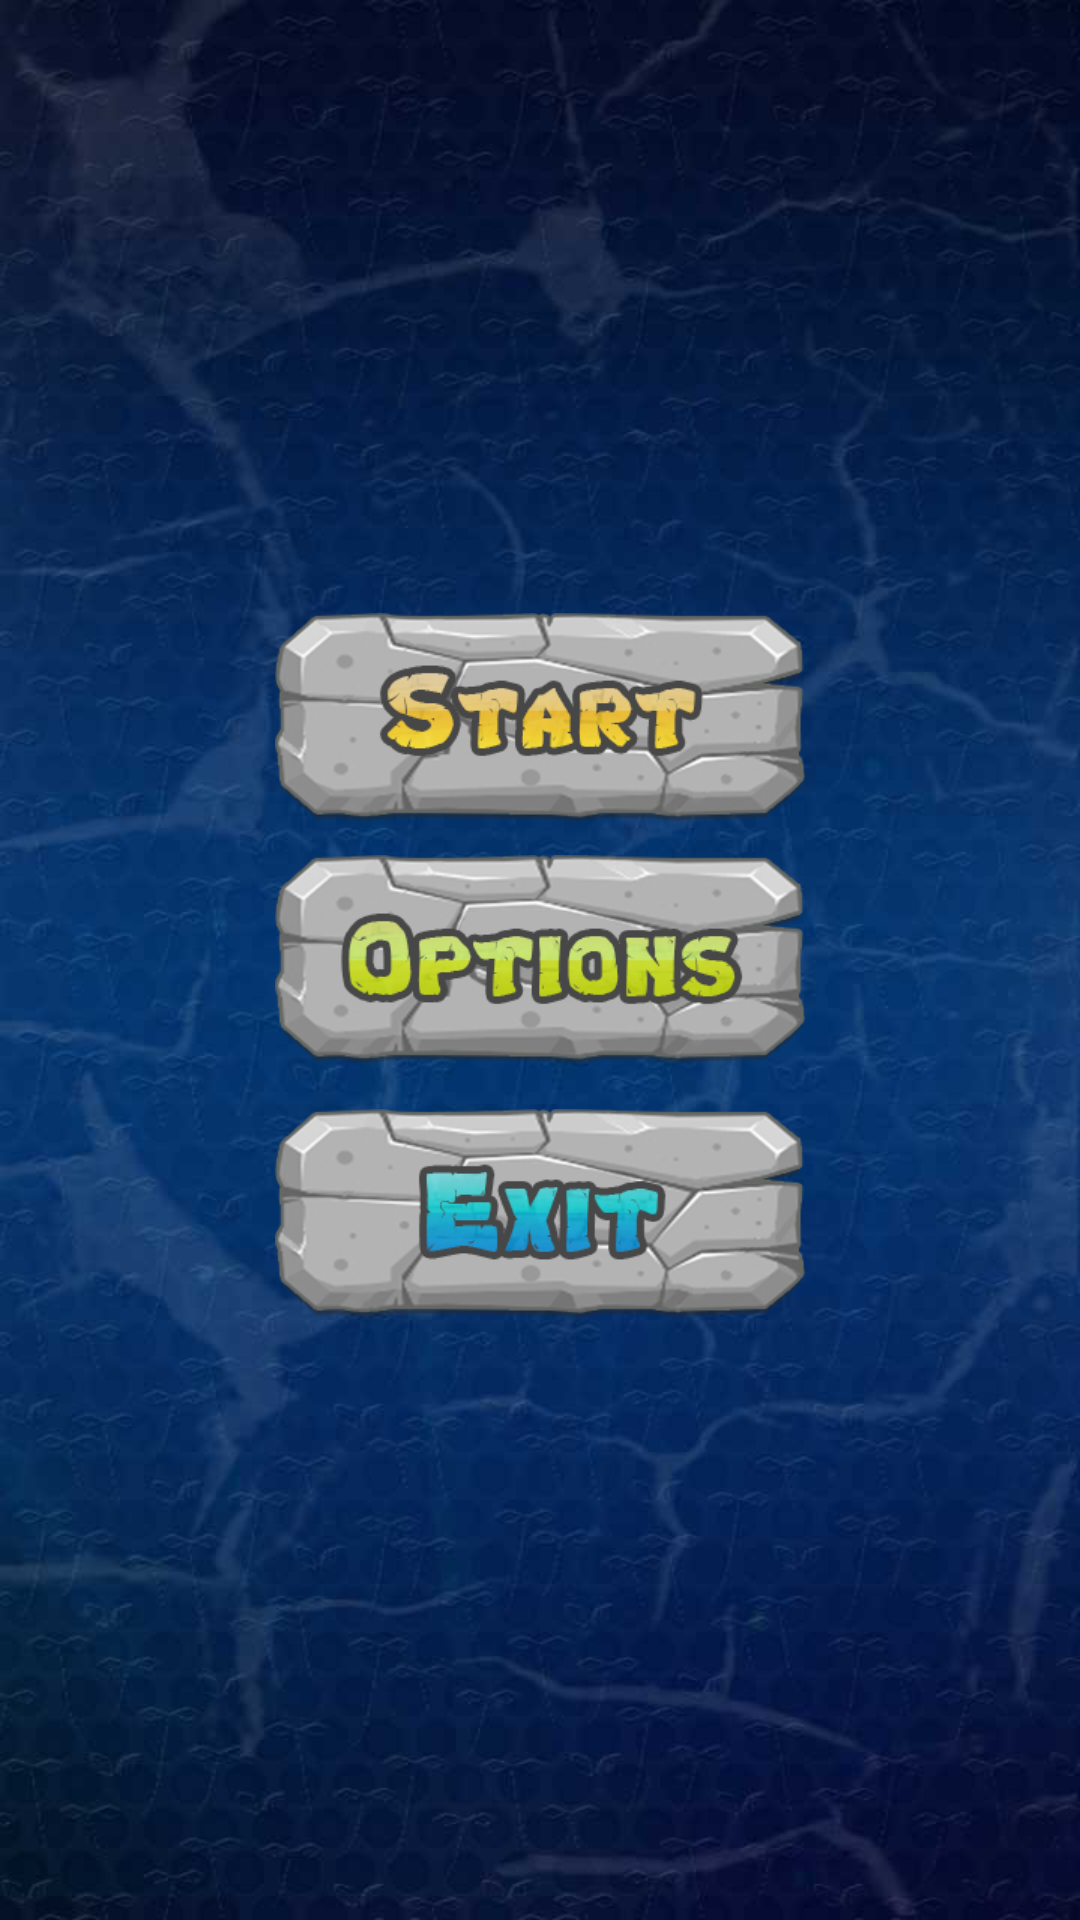

Android layout source for this screen:
<!-- AndroidManifest.xml: application theme android:Theme.NoTitleBar -->
<!-- res/layout/android_test2.xml -->
<?xml version="1.0" encoding="utf-8"?>

<RelativeLayout xmlns:android="http://schemas.android.com/apk/res/android"
    android:layout_width="match_parent"
    android:layout_height="match_parent"
    android:background="@drawable/bg_screen" >

    <ImageView
        android:id="@+id/imageView1"
        android:layout_width="wrap_content"
        android:layout_height="wrap_content"
        android:layout_above="@+id/imageView2"
        android:layout_centerHorizontal="true"
        android:layout_marginBottom="11dp"
        android:src="@drawable/start" />

    <ImageView
        android:id="@+id/imageView2"
        android:layout_width="wrap_content"
        android:layout_height="wrap_content"
        android:layout_alignLeft="@+id/imageView1"
        android:layout_centerVertical="true"
        android:src="@drawable/option" />

    <ImageView
        android:id="@+id/imageView3"
        android:layout_width="wrap_content"
        android:layout_height="wrap_content"
        android:layout_alignLeft="@+id/imageView2"
        android:layout_below="@+id/imageView2"
        android:layout_marginTop="15dp"
        android:src="@drawable/exit" />

</RelativeLayout>
<!-- resources referenced by this layout -->
<resources>
  <!-- drawable bg_screen: jpg bitmap (drawable-xhdpi, 34737 bytes) -->
  <!-- drawable exit: png bitmap (drawable-xhdpi, 35446 bytes) -->
  <!-- drawable option: png bitmap (drawable-xhdpi, 38293 bytes) -->
  <!-- drawable start: png bitmap (drawable-xhdpi, 37212 bytes) -->
</resources>
